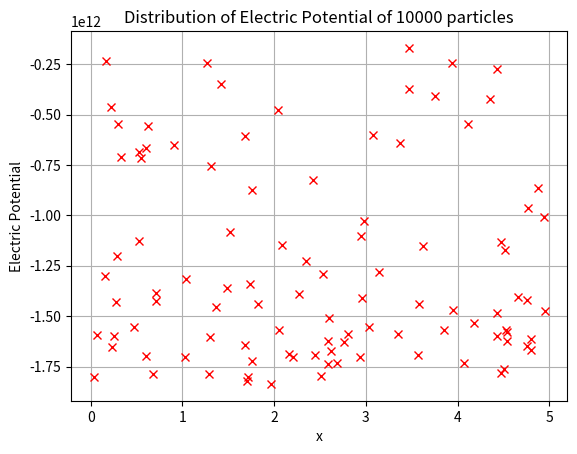
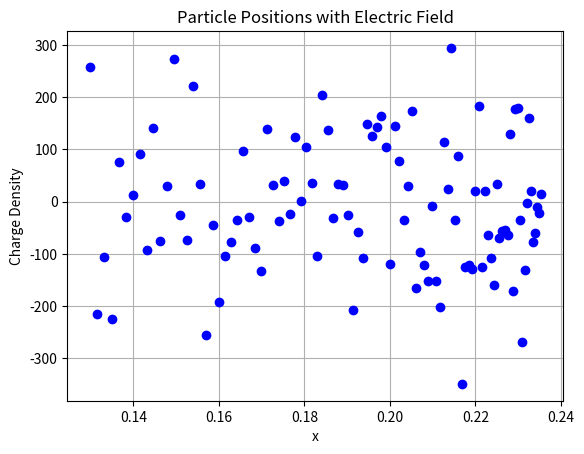

Write the Python code that produced these figures, in order.
import numpy as np
import matplotlib.pyplot as plt

particles_count = 10000 # No particles
bins_count = 100 # Number of bins
length = 5.0 # Length
e = 1.6e-19 # Elementary charge
mass = 0.001 # Mass
eps = 8.85e-12 # Vacuum permittivity
time_step = 1  # Time step

particle_positions = np.random.uniform(0, length, particles_count) # scattered partickle
particle_charges = np.random.uniform(-1, 1, particles_count) # Particle charge

charge_density = np.zeros(bins_count) #Charge density

for i in range(bins_count):
    bin_min = i * (length / bins_count)
    bin_max = (i + 1) * (length / bins_count)
    in_bin = (particle_positions >= bin_min) & (particle_positions <= bin_max)
    charge_density[i] = np.sum(particle_charges[in_bin]) / (length / bins_count)

a = 0.5
b = 1
x_val = 6
c = 3.5
electric_field = np.zeros(bins_count)
potential_term = np.zeros(bins_count)
electric_field[0] = -b / (a * x_val + b)
potential_term[0] = c * x_val / (a * x_val - b)

for j in range(0, 100):
    if j + 1 == 100:
        break
    electric_field[j + 1] = -1 / (-2 + electric_field[j])
    potential_term[j + 1] = ((-(length / bins_count) ** 2) * (charge_density[j + 1]) / eps - potential_term[j]) / (
            -2 + electric_field[j])

# Electric Potential
electric_potential = np.zeros(bins_count)
electric_potential[99] = (
        (-(length / bins_count) ** 2) * (charge_density[99]) / eps - potential_term[98]) / (-2 + electric_field[98])

for j in range(0, 100):
    electric_potential[98 - j] = (-1 / (-2 + electric_field[97 - j])) * electric_potential[99 - j] + (
            ((-(length / bins_count) ** 2) * (charge_density[98 - j]) / eps) - potential_term[97 - 1]) / (
                                         -2 + electric_field[97 - 1])

plt.plot(particle_positions[:100], electric_potential, 'rx')
plt.title("Distribution of Electric Potential of 10000 particles")
plt.xlabel("x")
plt.grid(True)
plt.ylabel("Electric Potential")
plt.show()

# a due to E field
acceleration = np.zeros(bins_count)
for i in range(0, 100):
    if i + 2 >= 100:
        acceleration[i] = (e / mass) * (electric_potential[99] - electric_potential[97]) / (2 * length / bins_count)
    else:
        acceleration[i] = (e / mass) * (electric_potential[i + 2] - electric_potential[i]) / (2 * length / bins_count)

initial_time = 0.0  # Initial time
time_values = np.arange(0, 120, time_step)
random_values = np.random.random((100, 1))
velocity_initial = np.zeros((100, 1))
positions = [random_values]
velocities = [velocity_initial + acceleration[0] * time_step]

for current_time in time_values[0:]:
    positions.append(positions[-1] + 2 * time_step * velocities[-1])
    velocities.append(velocities[-1] + 2 * time_step * acceleration[-1])

# position and velocity
positions = np.array(positions)
velocities = np.array(velocities)

plt.plot(positions[:100, 1], charge_density, 'bo')
plt.title("Particle Positions with Electric Field")
plt.xlabel("x")
plt.ylabel("Charge Density")
plt.grid(True)
plt.show()
